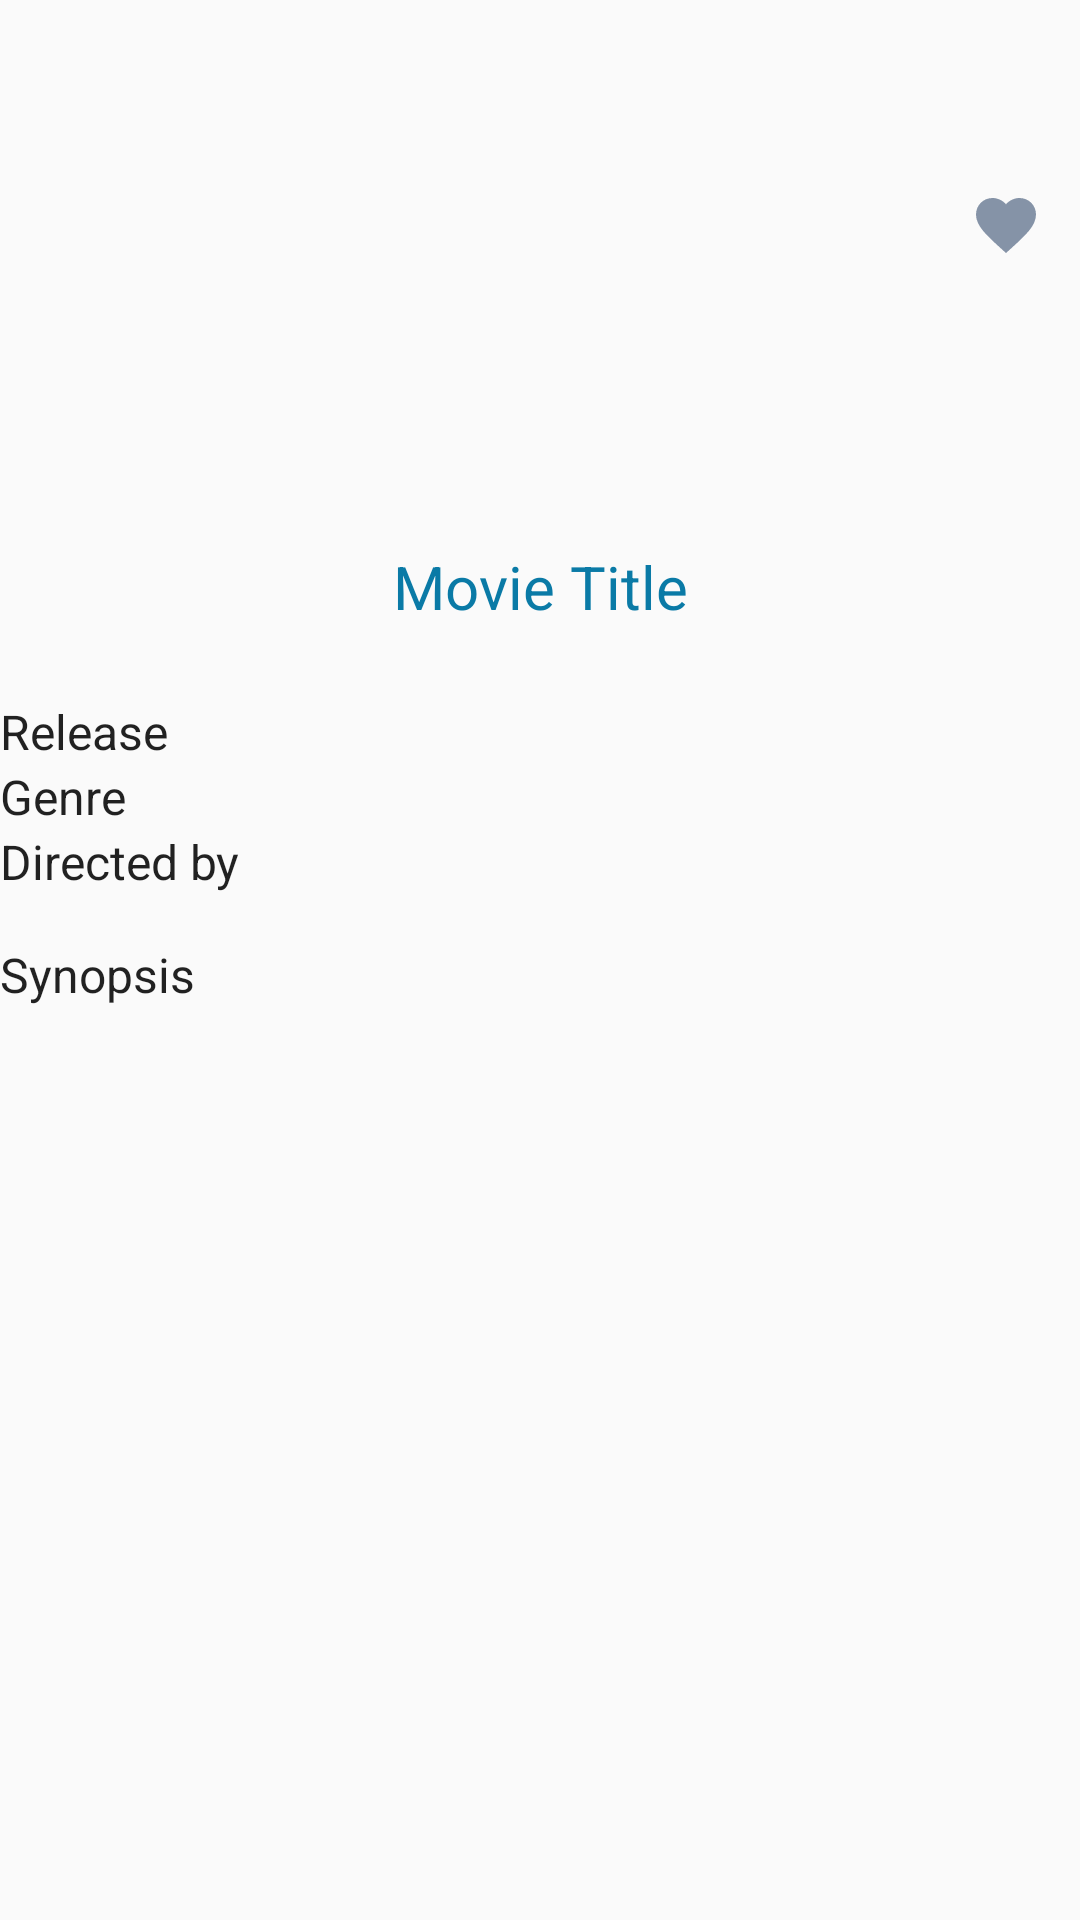

The Android layout XML behind this screen, and the referenced resources:
<!-- AndroidManifest.xml: application theme AppTheme -->
<!-- res/layout/fragment_movie_detail.xml -->
<?xml version="1.0" encoding="utf-8"?>
<androidx.constraintlayout.widget.ConstraintLayout
    xmlns:android="http://schemas.android.com/apk/res/android"
    xmlns:app="http://schemas.android.com/apk/res-auto"
    xmlns:tools="http://schemas.android.com/tools"
    android:layout_width="match_parent"
    android:layout_height="match_parent"
    android:layout_margin="8dp"
    >

    <ImageView
        android:id="@+id/image_movie"
        android:layout_width="100dp"
        android:layout_height="150dp"
        android:layout_marginTop="8dp"
        android:layout_marginLeft="8dp"
        android:layout_marginStart="8dp"
        android:src="@drawable/movies_avengers_endgame"
        app:layout_constraintStart_toStartOf="parent"
        app:layout_constraintTop_toTopOf="parent" />

    <LinearLayout
        android:id="@+id/linear_layout_1"
        android:layout_height="150dp"
        android:layout_width="wrap_content"
        android:layout_marginStart="8dp"
        android:layout_marginEnd="8dp"
        app:layout_constraintStart_toEndOf="@+id/image_movie"
        app:layout_constraintTop_toTopOf="parent"
        android:orientation="horizontal">

        <ImageView
            android:id="@+id/image_star_1"
            android:layout_width="24dp"
            android:layout_height="24dp"
            android:layout_gravity="center_vertical"
            android:src="@drawable/ic_star"
            />

        <ImageView
            android:id="@+id/image_star_2"
            android:layout_width="24dp"
            android:layout_height="24dp"
            android:layout_gravity="center_vertical"
            android:src="@drawable/ic_star"
            />

        <ImageView
            android:id="@+id/image_star_3"
            android:layout_width="24dp"
            android:layout_height="24dp"
            android:layout_gravity="center_vertical"
            android:src="@drawable/ic_star"
            />

        <ImageView
            android:id="@+id/image_star_4"
            android:layout_width="24dp"
            android:layout_height="24dp"
            android:layout_gravity="center_vertical"
            android:src="@drawable/ic_star"
            />

        <ImageView
            android:id="@+id/image_star_5"
            android:layout_width="24dp"
            android:layout_height="24dp"
            android:layout_gravity="center_vertical"
            android:src="@drawable/ic_star"
            />

    </LinearLayout>

    <LinearLayout
        android:layout_width="wrap_content"
        android:layout_height="150dp"
        android:layout_marginStart="8dp"
        android:layout_marginEnd="8dp"
        android:orientation="horizontal"
        app:layout_constraintEnd_toEndOf="parent"
        app:layout_constraintHorizontal_bias="0.944"
        app:layout_constraintStart_toEndOf="@id/linear_layout_1"
        app:layout_constraintTop_toTopOf="parent">

        <ImageView
            android:id="@+id/image_favorite"
            android:layout_width="24dp"
            android:layout_height="24dp"
            android:layout_gravity="center_vertical"
            android:src="@drawable/ic_favorite_32dp" />

    </LinearLayout>

    <TextView
        android:id="@+id/text_movie_title"
        android:layout_width="match_parent"
        android:layout_height="wrap_content"
        android:layout_marginTop="24dp"
        android:gravity="center"
        android:text="Movie Title"
        style="@style/TitleTheme"
        app:layout_constraintEnd_toEndOf="parent"
        app:layout_constraintStart_toStartOf="parent"
        app:layout_constraintTop_toBottomOf="@+id/image_movie" />

    <ScrollView
        android:layout_width="match_parent"
        android:layout_height="0dp"
        app:layout_constraintBottom_toBottomOf="parent"
        app:layout_constraintEnd_toEndOf="parent"
        app:layout_constraintStart_toStartOf="parent"
        app:layout_constraintTop_toBottomOf="@id/text_movie_title"
        app:layout_constraintVertical_bias="0.0">

        <LinearLayout
            android:layout_width="match_parent"
            android:layout_height="match_parent"
            android:orientation="vertical">

            <TextView
                android:id="@+id/text_release"
                style="@style/TextTheme"
                android:layout_width="match_parent"
                android:layout_height="wrap_content"
                android:layout_marginTop="24dp"
                android:text="Release" />

            <TextView
                android:id="@+id/text_genre"
                style="@style/TextTheme"
                android:layout_width="match_parent"
                android:layout_height="wrap_content"
                android:text="Genre" />

            <TextView
                android:id="@+id/text_director"
                style="@style/TextTheme"
                android:layout_width="match_parent"
                android:layout_height="wrap_content"
                android:text="Directed by" />

            <TextView
                android:id="@+id/text_synopsis"
                style="@style/TextTheme"
                android:layout_width="match_parent"
                android:layout_height="wrap_content"
                android:layout_marginTop="16dp"
                android:text="Synopsis" />

        </LinearLayout>

    </ScrollView>

</androidx.constraintlayout.widget.ConstraintLayout>
<!-- resources referenced by this layout -->
<resources>
  <!-- drawable ic_favorite_32dp (drawable) -->
  <vector android:height="32dp" android:tint="#8593A7"
      android:viewportHeight="24.0" android:viewportWidth="24.0"
      android:width="32dp" xmlns:android="http://schemas.android.com/apk/res/android">
      <path android:fillColor="#FF000000" android:pathData="M12,21.35l-1.45,-1.32C5.4,15.36 2,12.28 2,8.5 2,5.42 4.42,3 7.5,3c1.74,0 3.41,0.81 4.5,2.09C13.09,3.81 14.76,3 16.5,3 19.58,3 22,5.42 22,8.5c0,3.78 -3.4,6.86 -8.55,11.54L12,21.35z"/>
  </vector>
  <style name="TextTheme" parent="AppTheme">
          <item name="android:textSize">@dimen/textSize</item>
          <item name="android:justificationMode" tools:targetApi="o">inter_word</item>
      </style>
  <style name="TitleTheme" parent="AppTheme">
          <item name="android:textColor">@color/titleColor</item>
          <item name="android:textSize">@dimen/titleSize</item>
      </style>
  <style name="AppTheme" parent="Theme.AppCompat.Light.NoActionBar">
          
          <item name="colorPrimary">@color/colorPrimary</item>
          <item name="colorPrimaryDark">@color/colorPrimaryDark</item>
          <item name="colorAccent">@color/colorAccent</item>
      </style>
  <dimen name="textSize">16sp</dimen>
  <color name="titleColor">#0A7AA6</color>
  <dimen name="titleSize">20sp</dimen>
  <color name="colorPrimary">#A60A17</color>
  <color name="colorPrimaryDark">#73020C</color>
  <color name="colorAccent">#0A7AA6</color>
</resources>
